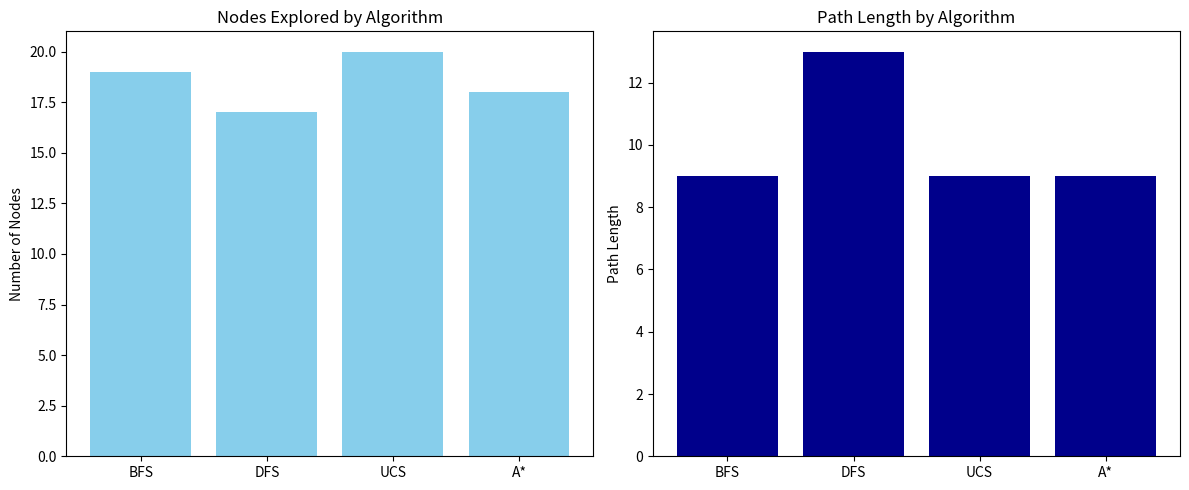

Generate this figure with matplotlib:
import heapq
import matplotlib.pyplot as plt
from collections import deque

# Define a simple 5x5 grid with obstacles (1 = obstacle, 0 = free)
grid = [
    [0, 0, 0, 1, 0],
    [0, 1, 0, 1, 0],
    [0, 1, 0, 0, 0],
    [0, 0, 0, 1, 0],
    [0, 0, 0, 0, 0]
]
start = (0, 0)
goal = (4, 4)

# Possible movements: right, down, left, up
moves = [(0, 1), (1, 0), (0, -1), (-1, 0)]

def is_valid(x, y):
    return 0 <= x < 5 and 0 <= y < 5 and grid[x][y] == 0

# BFS Implementation
def bfs():
    queue = deque([(start, [start])])
    visited = {start}
    nodes_explored = 0
    while queue:
        (x, y), path = queue.popleft()
        nodes_explored += 1
        if (x, y) == goal:
            return path, nodes_explored
        for dx, dy in moves:
            nx, ny = x + dx, y + dy
            if is_valid(nx, ny) and (nx, ny) not in visited:
                visited.add((nx, ny))
                queue.append(((nx, ny), path + [(nx, ny)]))
    return None, nodes_explored

# DFS Implementation
def dfs():
    stack = [(start, [start])]
    visited = {start}
    nodes_explored = 0
    while stack:
        (x, y), path = stack.pop()
        nodes_explored += 1
        if (x, y) == goal:
            return path, nodes_explored
        for dx, dy in moves:
            nx, ny = x + dx, y + dy
            if is_valid(nx, ny) and (nx, ny) not in visited:
                visited.add((nx, ny))
                stack.append(((nx, ny), path + [(nx, ny)]))
    return None, nodes_explored

# UCS Implementation
def ucs():
    pq = [(0, start, [start])]  # (cost, position, path)
    visited = {start: 0}
    nodes_explored = 0
    while pq:
        cost, (x, y), path = heapq.heappop(pq)
        nodes_explored += 1
        if (x, y) == goal:
            return path, nodes_explored
        for dx, dy in moves:
            nx, ny = x + dx, y + dy
            new_cost = cost + 1  # Uniform cost of 1 per step
            if is_valid(nx, ny) and ((nx, ny) not in visited or new_cost < visited[(nx, ny)]):
                visited[(nx, ny)] = new_cost
                heapq.heappush(pq, (new_cost, (nx, ny), path + [(nx, ny)]))
    return None, nodes_explored

# A* Implementation (Manhattan distance heuristic)
def manhattan_distance(p1, p2):
    return abs(p1[0] - p2[0]) + abs(p1[1] - p2[1])

def a_star():
    pq = [(0 + manhattan_distance(start, goal), 0, start, [start])]  # (f, g, position, path)
    visited = {start: 0}
    nodes_explored = 0
    while pq:
        f, g, (x, y), path = heapq.heappop(pq)
        nodes_explored += 1
        if (x, y) == goal:
            return path, nodes_explored
        for dx, dy in moves:
            nx, ny = x + dx, y + dy
            new_g = g + 1
            if is_valid(nx, ny) and ((nx, ny) not in visited or new_g < visited[(nx, ny)]):
                visited[(nx, ny)] = new_g
                h = manhattan_distance((nx, ny), goal)
                heapq.heappush(pq, (new_g + h, new_g, (nx, ny), path + [(nx, ny)]))
    return None, nodes_explored

# Run algorithms and collect data
algorithms = {"BFS": bfs, "DFS": dfs, "UCS": ucs, "A*": a_star}
results = {}
for name, func in algorithms.items():
    path, nodes = func()
    results[name] = {"path_length": len(path) if path else 0, "nodes_explored": nodes}

# Visualization
fig, (ax1, ax2) = plt.subplots(1, 2, figsize=(12, 5))

# Nodes Explored Bar Chart
ax1.bar(results.keys(), [results[alg]["nodes_explored"] for alg in results], color='skyblue')
ax1.set_title("Nodes Explored by Algorithm")
ax1.set_ylabel("Number of Nodes")

# Path Length Bar Chart (if path found)
path_lengths = {alg: res["path_length"] for alg, res in results.items() if res["path_length"] > 0}
ax2.bar(path_lengths.keys(), path_lengths.values(), color='darkblue')
ax2.set_title("Path Length by Algorithm")
ax2.set_ylabel("Path Length")

plt.tight_layout()
plt.show()